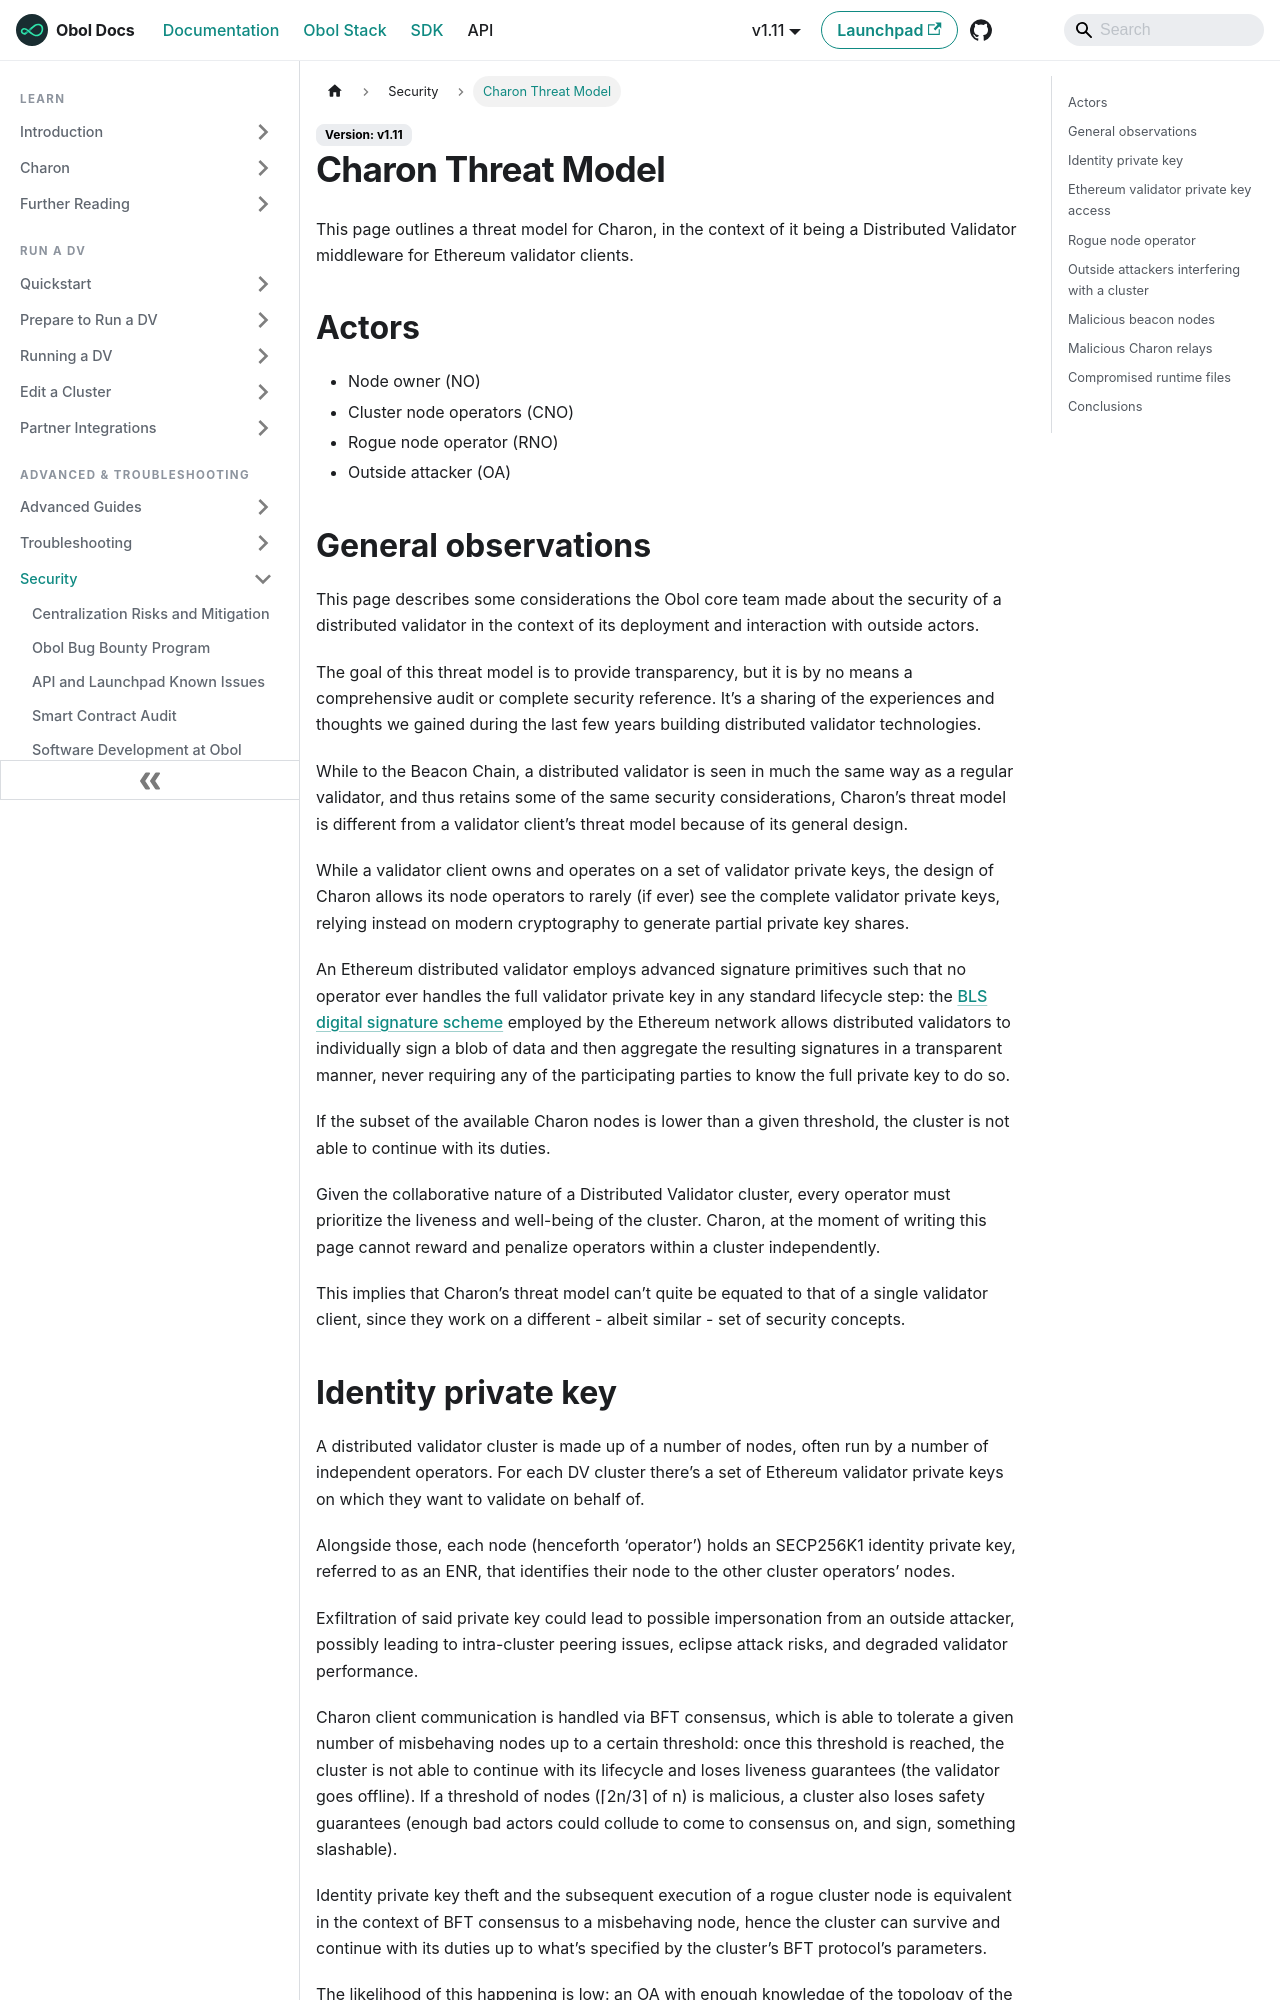

repository: ObolNetwork/obol-docs · page: advanced-and-troubleshooting/security/threat_model.html · generator: docusaurus

---
description: "Threat model for a Distributed Validator"
sidebar_label: "Charon Threat Model"
slug: /advanced-and-troubleshooting/security/threat_model
---

# Charon Threat Model

This page outlines a threat model for Charon, in the context of it being a Distributed Validator middleware for Ethereum validator clients.

## Actors

* Node owner (NO)
* Cluster node operators (CNO)
* Rogue node operator (RNO)
* Outside attacker (OA)

## General observations

This page describes some considerations the Obol core team made about the security of a distributed validator in the context of its deployment and interaction with outside actors.

The goal of this threat model is to provide transparency, but it is by no means a comprehensive audit or complete security reference. It’s a sharing of the experiences and thoughts we gained during the last few years building distributed validator technologies.

While to the Beacon Chain, a distributed validator is seen in much the same way as a regular validator, and thus retains some of the same security considerations, Charon’s threat model is different from a validator client’s threat model because of its general design.

While a validator client owns and operates on a set of validator private keys, the design of Charon allows its node operators to rarely (if ever) see the complete validator private keys, relying instead on modern cryptography to generate partial private key shares.

An Ethereum distributed validator employs advanced signature primitives such that no operator ever handles the full validator private key in any standard lifecycle step: the [BLS digital signature scheme](https://en.wikipedia.org/wiki/BLS_digital_signature) employed by the Ethereum network allows distributed validators to individually sign a blob of data and then aggregate the resulting signatures in a transparent manner, never requiring any of the participating parties to know the full private key to do so.

If the subset of the available Charon nodes is lower than a given threshold, the cluster is not able to continue with its duties.

Given the collaborative nature of a Distributed Validator cluster, every operator must prioritize the liveliness and well-being of the cluster. Charon, at the moment of writing this page cannot reward and penalize operators within a cluster independently.

This implies that Charon’s threat model can’t quite be equated to that of a single validator client, since they work on a different - albeit similar - set of security concepts.
